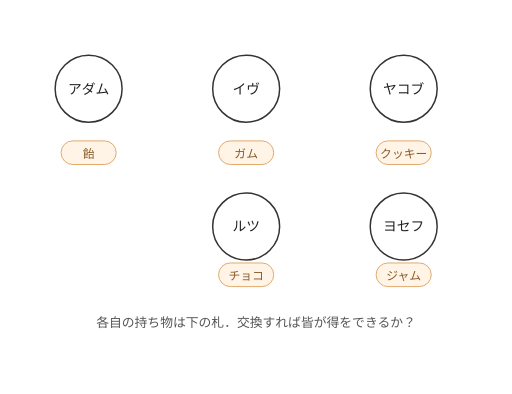
t = 0.00 s
t = 1.50 s: frame unchanged from t = 0.00 s, image omitted
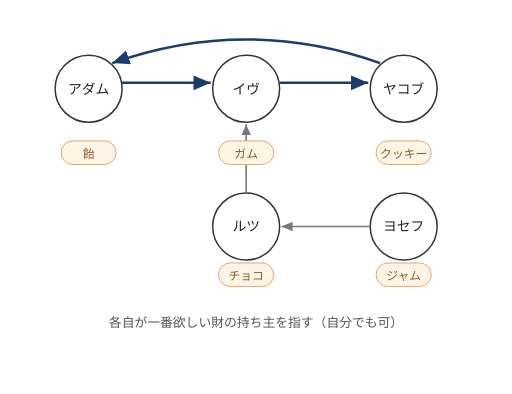
t = 3.00 s
t = 5.24 s: frame unchanged from t = 3.00 s, image omitted
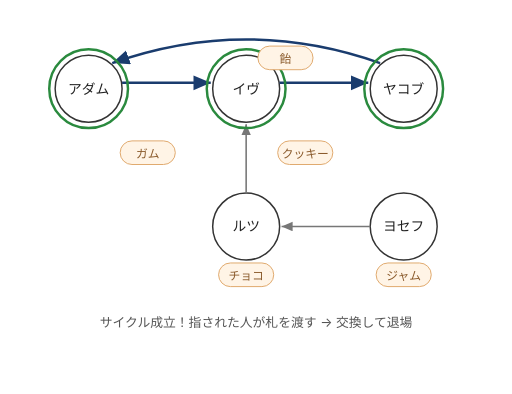
t = 6.66 s
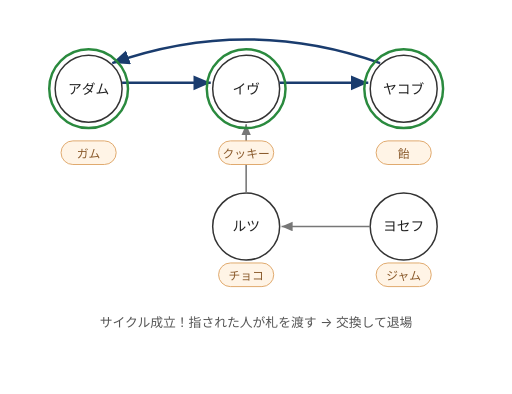
t = 8.24 s

The animated SVG that drew these frames (rendered in a browser with its animation timeline set to each time). Animation: 12 SMIL elements (animate=9,animateTransform=3); frames cover the first 8.24 s, repeats indefinitely.

<svg xmlns="http://www.w3.org/2000/svg" viewBox="0 0 520 400" style="font-family:-apple-system,BlinkMacSystemFont,'Hiragino Sans','Yu Gothic',sans-serif">
<defs>
  <marker id="arrowBlue" markerWidth="9" markerHeight="9" refX="7" refY="3" orient="auto" markerUnits="strokeWidth">
    <path d="M0,0 L7,3 L0,6 Z" fill="#1a3c6e"/>
  </marker>
  <marker id="arrowBlk" markerWidth="9" markerHeight="9" refX="7" refY="3" orient="auto" markerUnits="strokeWidth">
    <path d="M0,0 L7,3 L0,6 Z" fill="#777"/>
  </marker>
</defs>

<!-- ===== 静的：ノード（名前のみ） ===== -->
<circle cx="90" cy="90" r="34" fill="#fff" stroke="#333" stroke-width="1.5"/>
<text x="90" y="95" text-anchor="middle" fill="#222" font-size="14">アダム</text>
<circle cx="250" cy="90" r="34" fill="#fff" stroke="#333" stroke-width="1.5"/>
<text x="250" y="95" text-anchor="middle" fill="#222" font-size="14">イヴ</text>
<circle cx="410" cy="90" r="34" fill="#fff" stroke="#333" stroke-width="1.5"/>
<text x="410" y="95" text-anchor="middle" fill="#222" font-size="14">ヤコブ</text>
<circle cx="250" cy="230" r="34" fill="#fff" stroke="#333" stroke-width="1.5"/>
<text x="250" y="235" text-anchor="middle" fill="#222" font-size="14">ルツ</text>
<circle cx="410" cy="230" r="34" fill="#fff" stroke="#333" stroke-width="1.5"/>
<text x="410" y="235" text-anchor="middle" fill="#222" font-size="14">ヨセフ</text>

<!-- ===== 段階1の矢印（誰を指すか） ===== -->
<g opacity="0">
  <animate attributeName="opacity" dur="15s" repeatCount="indefinite" calcMode="discrete" keyTimes="0;0.1995;0.2;0.3995;0.4;0.5995;0.6;0.7995;0.8;0.9995" values="0;0;1;1;1;1;0;0;0;0"/>
  <line x1="124" y1="84" x2="214" y2="84" stroke="#1a3c6e" stroke-width="2.5" marker-end="url(#arrowBlue)"/>
  <line x1="284" y1="84" x2="374" y2="84" stroke="#1a3c6e" stroke-width="2.5" marker-end="url(#arrowBlue)"/>
  <path d="M386,64 Q250,16 114,64" fill="none" stroke="#1a3c6e" stroke-width="2.5" marker-end="url(#arrowBlue)"/>
  <line x1="250" y1="196" x2="250" y2="126" stroke="#777" stroke-width="1.6" marker-end="url(#arrowBlk)"/>
  <line x1="376" y1="230" x2="286" y2="230" stroke="#777" stroke-width="1.6" marker-end="url(#arrowBlk)"/>
</g>

<!-- ===== 確定したサイクル（ア・イ・ヤ）の緑リング ===== -->
<g opacity="0">
  <animate attributeName="opacity" dur="15s" repeatCount="indefinite" calcMode="discrete" keyTimes="0;0.1995;0.2;0.3995;0.4;0.5995;0.6;0.7995;0.8;0.9995" values="0;0;0;0;1;1;1;1;1;1"/>
  <circle cx="90" cy="90" r="40" fill="none" stroke="#2a8a3e" stroke-width="2.5"/>
  <circle cx="250" cy="90" r="40" fill="none" stroke="#2a8a3e" stroke-width="2.5"/>
  <circle cx="410" cy="90" r="40" fill="none" stroke="#2a8a3e" stroke-width="2.5"/>
</g>

<!-- ===== 段階2の矢印（ルツの自己ループ・ヨセフ→ルツ） ===== -->
<g opacity="0">
  <animate attributeName="opacity" dur="15s" repeatCount="indefinite" calcMode="discrete" keyTimes="0;0.1995;0.2;0.3995;0.4;0.5995;0.6;0.7995;0.8;0.9995" values="0;0;0;0;0;0;1;1;1;1"/>
  <path d="M232,200 C 216,148 284,148 268,200" fill="none" stroke="#1a3c6e" stroke-width="2.5" marker-end="url(#arrowBlue)"/>
  <line x1="376" y1="230" x2="286" y2="230" stroke="#777" stroke-width="1.6" marker-end="url(#arrowBlk)"/>
</g>

<!-- ===== ルツ・ヨセフ確定の緑リング ===== -->
<g opacity="0">
  <animate attributeName="opacity" dur="15s" repeatCount="indefinite" calcMode="discrete" keyTimes="0;0.1995;0.2;0.3995;0.4;0.5995;0.6;0.7995;0.8;0.9995" values="0;0;0;0;0;0;0;0;1;1"/>
  <circle cx="250" cy="230" r="40" fill="none" stroke="#2a8a3e" stroke-width="2.5"/>
  <circle cx="410" cy="230" r="40" fill="none" stroke="#2a8a3e" stroke-width="2.5"/>
</g>

<!-- ===== 持ち物の札（段階1のサイクルで移動する） ===== -->
<!-- 飴：アダム→ヤコブ（ヤコブ→アダムの矢印に沿って上を弧で移動） -->
<g>
  <animateTransform attributeName="transform" type="translate" dur="15s" repeatCount="indefinite" calcMode="linear" keyTimes="0;0.4;0.4175;0.435;0.4525;0.47;1" values="0,0;0,0;80,-82.5;160,-110;240,-82.5;320,0;320,0"/>
  <rect x="62" y="143" width="56" height="24" rx="12" fill="#fff4e6" stroke="#e0a96d"/>
  <text x="90" y="160" text-anchor="middle" fill="#8a5a2b" font-size="12">飴</text>
</g>
<!-- ガム：イヴ→アダム -->
<g>
  <animateTransform attributeName="transform" type="translate" dur="15s" repeatCount="indefinite" calcMode="linear" keyTimes="0;0.4;0.47;1" values="0,0;0,0;-160,0;-160,0"/>
  <rect x="222" y="143" width="56" height="24" rx="12" fill="#fff4e6" stroke="#e0a96d"/>
  <text x="250" y="160" text-anchor="middle" fill="#8a5a2b" font-size="12">ガム</text>
</g>
<!-- クッキー：ヤコブ→イヴ -->
<g>
  <animateTransform attributeName="transform" type="translate" dur="15s" repeatCount="indefinite" calcMode="linear" keyTimes="0;0.4;0.47;1" values="0,0;0,0;-160,0;-160,0"/>
  <rect x="382" y="143" width="56" height="24" rx="12" fill="#fff4e6" stroke="#e0a96d"/>
  <text x="410" y="160" text-anchor="middle" fill="#8a5a2b" font-size="12">クッキー</text>
</g>
<!-- チョコ：ルツ（自分のまま） -->
<g>
  <rect x="222" y="267" width="56" height="24" rx="12" fill="#fff4e6" stroke="#e0a96d"/>
  <text x="250" y="284" text-anchor="middle" fill="#8a5a2b" font-size="12">チョコ</text>
</g>
<!-- ジャム：ヨセフ（自分のまま） -->
<g>
  <rect x="382" y="267" width="56" height="24" rx="12" fill="#fff4e6" stroke="#e0a96d"/>
  <text x="410" y="284" text-anchor="middle" fill="#8a5a2b" font-size="12">ジャム</text>
</g>

<!-- ===== 手順キャプション（各段階のみ表示） ===== -->
<g opacity="0">
  <animate attributeName="opacity" dur="15s" repeatCount="indefinite" calcMode="discrete" keyTimes="0;0.1995;0.2;0.3995;0.4;0.5995;0.6;0.7995;0.8;0.9995" values="1;1;0;0;0;0;0;0;0;0"/>
  <text x="260" y="332" text-anchor="middle" fill="#555" font-size="13">各自の持ち物は下の札．交換すれば皆が得をできるか？</text>
</g>
<g opacity="0">
  <animate attributeName="opacity" dur="15s" repeatCount="indefinite" calcMode="discrete" keyTimes="0;0.1995;0.2;0.3995;0.4;0.5995;0.6;0.7995;0.8;0.9995" values="0;0;1;1;0;0;0;0;0;0"/>
  <text x="260" y="332" text-anchor="middle" fill="#555" font-size="13">各自が一番欲しい財の持ち主を指す（自分でも可）</text>
</g>
<g opacity="0">
  <animate attributeName="opacity" dur="15s" repeatCount="indefinite" calcMode="discrete" keyTimes="0;0.1995;0.2;0.3995;0.4;0.5995;0.6;0.7995;0.8;0.9995" values="0;0;0;0;1;1;0;0;0;0"/>
  <text x="260" y="332" text-anchor="middle" fill="#555" font-size="13">サイクル成立！指された人が札を渡す → 交換して退場</text>
</g>
<g opacity="0">
  <animate attributeName="opacity" dur="15s" repeatCount="indefinite" calcMode="discrete" keyTimes="0;0.1995;0.2;0.3995;0.4;0.5995;0.6;0.7995;0.8;0.9995" values="0;0;0;0;0;0;1;1;0;0"/>
  <text x="260" y="332" text-anchor="middle" fill="#555" font-size="13">残った2人で繰り返す：ルツは自分自身を指す</text>
</g>
<g opacity="0">
  <animate attributeName="opacity" dur="15s" repeatCount="indefinite" calcMode="discrete" keyTimes="0;0.1995;0.2;0.3995;0.4;0.5995;0.6;0.7995;0.8;0.9995" values="0;0;0;0;0;0;0;0;1;1"/>
  <text x="260" y="332" text-anchor="middle" fill="#555" font-size="13">ルツ・ヨセフも自分を指して確定 → 全員の配分が決定</text>
</g>
</svg>
